The GitHub repository ramyapriya/Ikea-WebScraping-Classification contains a labelled image folder "dataset_orignal" with 4 categories: beds, chairs, tables, tableware. Examples follow, each with its label.

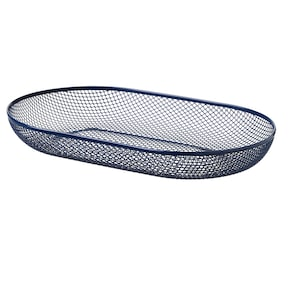
Label: tableware

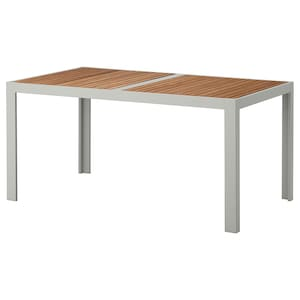
Label: tables

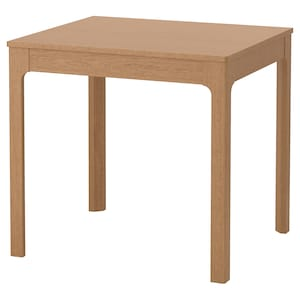
Label: tables

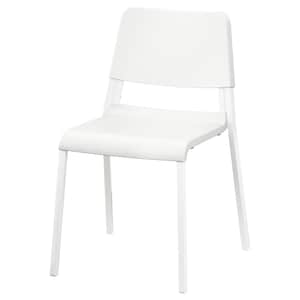
Label: chairs

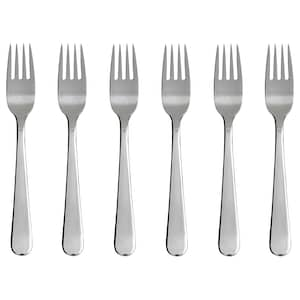
Label: tableware

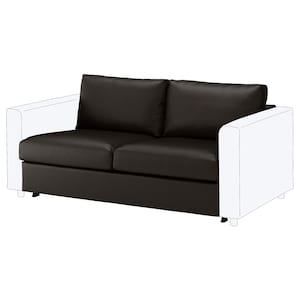
Label: beds
